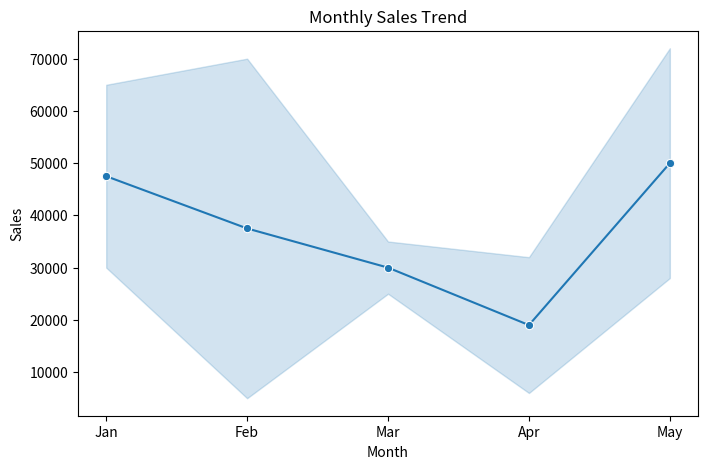
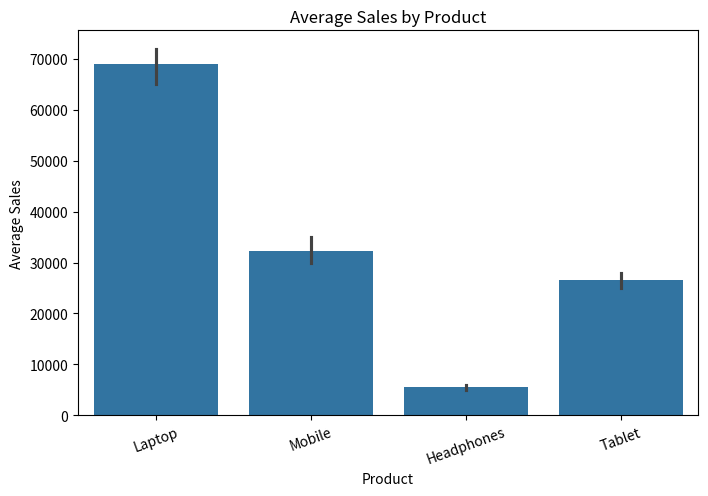
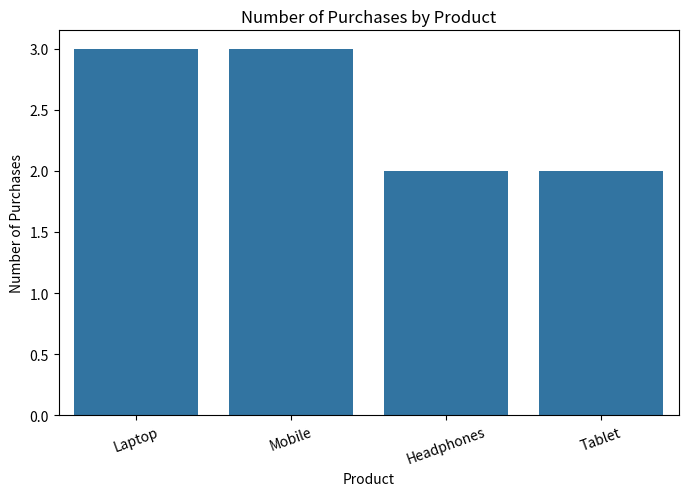

These charts were generated, in order, by the following Python code:
import pandas as pd
import seaborn as sns
import matplotlib.pyplot as plt

# Create Dataset
data = {
    "Customer": ["C101", "C102", "C103", "C104", "C105",
                 "C106", "C107", "C108", "C109", "C110"],

    "Product": ["Laptop", "Mobile", "Headphones", "Laptop", "Mobile",
                "Tablet", "Headphones", "Mobile", "Laptop", "Tablet"],

    "Category": ["Electronics", "Electronics", "Accessories", "Electronics",
                 "Electronics", "Electronics", "Electronics", "Accessories",
                 "Electronics", "Electronics"],

    "Month": ["Jan", "Jan", "Feb", "Feb", "Mar",
              "Mar", "Apr", "Apr", "May", "May"],

    "Sales": [65000, 30000, 5000, 70000, 35000,
              25000, 6000, 32000, 72000, 28000],

    "Quantity": [1, 2, 3, 1, 2,
                 1, 4, 2, 1, 1]
}

# Create DataFrame
df = pd.DataFrame(data)

# Display Dataset
print(df)

# -------------------------------
# 1. Monthly Sales Trend
# -------------------------------

plt.figure(figsize=(8, 5))

sns.lineplot(
    data=df,
    x="Month",
    y="Sales",
    marker="o"
)

plt.title("Monthly Sales Trend")
plt.xlabel("Month")
plt.ylabel("Sales")
plt.show()


# -------------------------------
# 2. Average Sales by Product
# -------------------------------

plt.figure(figsize=(8, 5))

sns.barplot(
    data=df,
    x="Product",
    y="Sales"
)

plt.title("Average Sales by Product")
plt.xlabel("Product")
plt.ylabel("Average Sales")
plt.xticks(rotation=20)
plt.show()


# -------------------------------
# 3. Number of Purchases by Product
# -------------------------------

plt.figure(figsize=(8, 5))

sns.countplot(
    data=df,
    x="Product"
)

plt.title("Number of Purchases by Product")
plt.xlabel("Product")
plt.ylabel("Number of Purchases")
plt.xticks(rotation=20)
plt.show()


# -------------------------------
# 4. Average Sales by Product
# -------------------------------

plt.figure(figsize=(8, 5))

sns.barplot(
    data=df,
    x="Product",
    y="Sales"
)

plt.title("Average Sales by Product")
plt.xlabel("Product")
plt.ylabel("Average Sales")
plt.xticks(rotation=20)
plt.show()

# Transcribed Text ContentProductSalesQuantityCustomersPerform the following:Using Matplotlib:

# =>Create a line chart to show monthly sales.
# Create a bar chart to compare product-wise sales.Create a scatter plot to show the relationship between customers and sales
# .Create a histogram to show sales distribution.Create a pie chart to show product-wise sales contribution.Using Seaborn:6. 
# Create a line plot to show the sales trend.7. Create a bar plot to compare average sales by product.8. Create a count plot 
# to show the number of purchases for each product.9. Create a box plot to analyze the distribution of sales by product.
# Would you like me to write the actual Python code using Matplotlib and Seaborn to solve any of these specific exercises?
